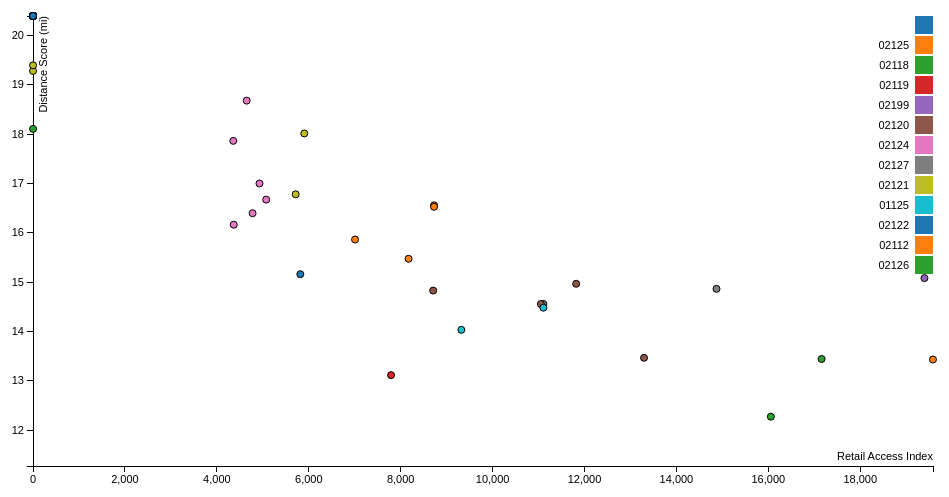
D3 v3 page, settled after 360 driven frames (6 s of simulated time); the page loaded 1 data file(s).


var margin = {top: 20, right: 20, bottom: 30, left: 40},
    width = 960 - margin.left - margin.right,
    height = 500 - margin.top - margin.bottom;

/* 
 * value accessor - returns the value to encode for a given data object.
 * scale - maps value to a visual display encoding, such as a pixel position.
 * map function - maps from data value to display value
 * axis - sets up axis
 */ 

// setup x 
var xValue = function(d) { return d.rai;}, // data -> value
    xScale = d3.scale.linear().range([0, width]), // value -> display
    xMap = function(d) { return xScale(xValue(d));}, // data -> display
    xAxis = d3.svg.axis().scale(xScale).orient("bottom");

// setup y
var yValue = function(d) { return d["score"];}, // data -> value
    yScale = d3.scale.linear().range([height, 0]), // value -> display
    yMap = function(d) { return yScale(yValue(d));}, // data -> display
    yAxis = d3.svg.axis().scale(yScale).orient("left");

// setup fill color
var cValue = function(d) { return d.zipcode;},
    color = d3.scale.category10();

// add the graph canvas to the body of the webpage
var svg = d3.select("body").append("svg")
    .attr("width", width + margin.left + margin.right)
    .attr("height", height + margin.top + margin.bottom)
  .append("g")
    .attr("transform", "translate(" + margin.left + "," + margin.top + ")");

// add the tooltip area to the webpage
var tooltip = d3.select("body").append("div")
    .attr("class", "tooltip")
    .style("opacity", 0);

// load data
d3.csv("plot.csv", function(error, data) {

  // change string (from CSV) into number format
  data.forEach(function(d) {
    d.rai = +d.rai;
    d["score"] = +d["score"];
//    console.log(d);
  });

  // don't want dots overlapping axis, so add in buffer to data domain
  xScale.domain([d3.min(data, xValue)-1, d3.max(data, xValue)+1]);
  yScale.domain([d3.min(data, yValue)-1, d3.max(data, yValue)+1]);

  // x-axis
  svg.append("g")
      .attr("class", "x axis")
      .attr("transform", "translate(0," + height + ")")
      .call(xAxis)
    .append("text")
      .attr("class", "label")
      .attr("x", width)
      .attr("y", -6)
      .style("text-anchor", "end")
      .text("Retail Access Index");

  // y-axis
  svg.append("g")
      .attr("class", "y axis")
      .call(yAxis)
    .append("text")
      .attr("class", "label")
      .attr("transform", "rotate(-90)")
      .attr("y", 6)
      .attr("dy", ".71em")
      .style("text-anchor", "end")
      .text("Distance Score (mi)");

  // draw dots
  svg.selectAll(".dot")
      .data(data)
    .enter().append("circle")
      .attr("class", "dot")
      .attr("r", 3.5)
      .attr("cx", xMap)
      .attr("cy", yMap)
      .style("fill", function(d) { return color(cValue(d));}) 
      .on("mouseover", function(d) {
          tooltip.transition()
               .duration(200)
               .style("opacity", .9);
          tooltip.html(d["address"] + "<br/> (" + xValue(d) 
	        + ", " + yValue(d) + ")")
               .style("left", (d3.event.pageX + 5) + "px")
               .style("top", (d3.event.pageY - 28) + "px");
      })
      .on("mouseout", function(d) {
          tooltip.transition()
               .duration(500)
               .style("opacity", 0);
      });

  // draw legend
  var legend = svg.selectAll(".legend")
      .data(color.domain())
    .enter().append("g")
      .attr("class", "legend")
      .attr("transform", function(d, i) { return "translate(0," + i * 20 + ")"; });

  // draw legend colored rectangles
  legend.append("rect")
      .attr("x", width - 18)
      .attr("width", 18)
      .attr("height", 18)
      .style("fill", color);

  // draw legend text
  legend.append("text")
      .attr("x", width - 24)
      .attr("y", 9)
      .attr("dy", ".35em")
      .style("text-anchor", "end")
      .text(function(d) { return d;})
});



### data: plot.csv
address, censusblock, zipcode, score, rai
Hubway - E. Cottage St at Columbia Rd, E…, 250250913001000, 02125, 15.47, 8172
Render Coffee, 563 Columbus Avenue, Bost…, 250250708003005, 02118, 13.44, 17159
Horatio Harris Park, Townsend Street, Bo…, 250250819001003, 02119, 13.12, 7790
Prudential Tower, Massachusetts Turnpike…, 250250106001013, 02199, 15.08, 19397
20 Turquoise Way, Boston, MA 02120, Unit…, 250250808012006, 02120, 14.97, 11819
Ames St @ Westview St, Ames Street, Bost…, 250251001006011, 02124, 18.68, 4649
485 Dorchester Avenue, Boston, MA 02127,…, 250250612002014, 02127, 14.56, 11105
Jewish War Veterans Drive, Boston, MA 02…, 250259803001022, 02121, 19.28, 
Washington St @ Erie St, Erie Street, Bo…, 250250901002007, 02121, 16.78, 5715
South Bay Mall, Allstate Road, Boston, M…, 250250907004012, 01125, 14.03, 9320
267 Minot Street, Boston, MA 02124, Unit…, 250251008003003, 02124, 16.4, 4777
Thorn Wing, Shattuck Street, Boston, MA …, 250250810011007, 02120, 14.56, 11050
Washington St @ Southern Ave, Washington…, 250250923002003, 02124, 16.67, 5073
Julia Martin House, 90 Bickford Street, …, 250250812001004, 02120, 14.83, 8707
154 Fairmount Street, Boston, MA 02124, …, 250251003002004, 02124, 17.86, 4357
50 Warner Street, Boston, MA 02124, Unit…, 250250924001004, 02124, 17, 4927
Clap Innovation, Harvest Street, Boston,…, 250250907002002, 02125, 16.56, 8726
16 Levant Street, Boston, MA 02122, Unit…, 250250917003000, 02122, 15.16, 5816
126 Glenway Street, Boston, MA 02121, Un…, 250250901005003, 02121, 18.01, 5902
Massachusetts Ave @ Tremont St, Massachu…, 250250709002000, 02118, 12.27, 16054
90 Hutchinson Street, Boston, MA 02124, …, 250251008005000, 02124, 16.16, 4367
Dorchester Ave @ Dorset St, Dorchester A…, 250250907002001, 02125, 16.53, 8726
Dorchester St @ Middle St, Dorchester St…, 250250612002015, 01125, 14.48, 11105
William J. Devine Golf Course, 1 Jewish …, 250259803001022, 02121, 19.39, 
Washington St @ Herald St, Washington St…, 250250704021011, 02112, 13.43, 19582
46 Thornley Street, Boston, MA 02125, Un…, 250250911004002, 02125, 15.86, 7007
66 Flaherty Way, Boston, MA 02127, Unite…, 250250607001008, 02127, 14.86, 14872
Blue Jay Court, Boston, MA 02126, United…, 250259811004012, 02126, 18.11, 
170 DeWitt Drive, Boston, MA 02120, Unit…, 250250804012014, 02120, 13.47, 13295